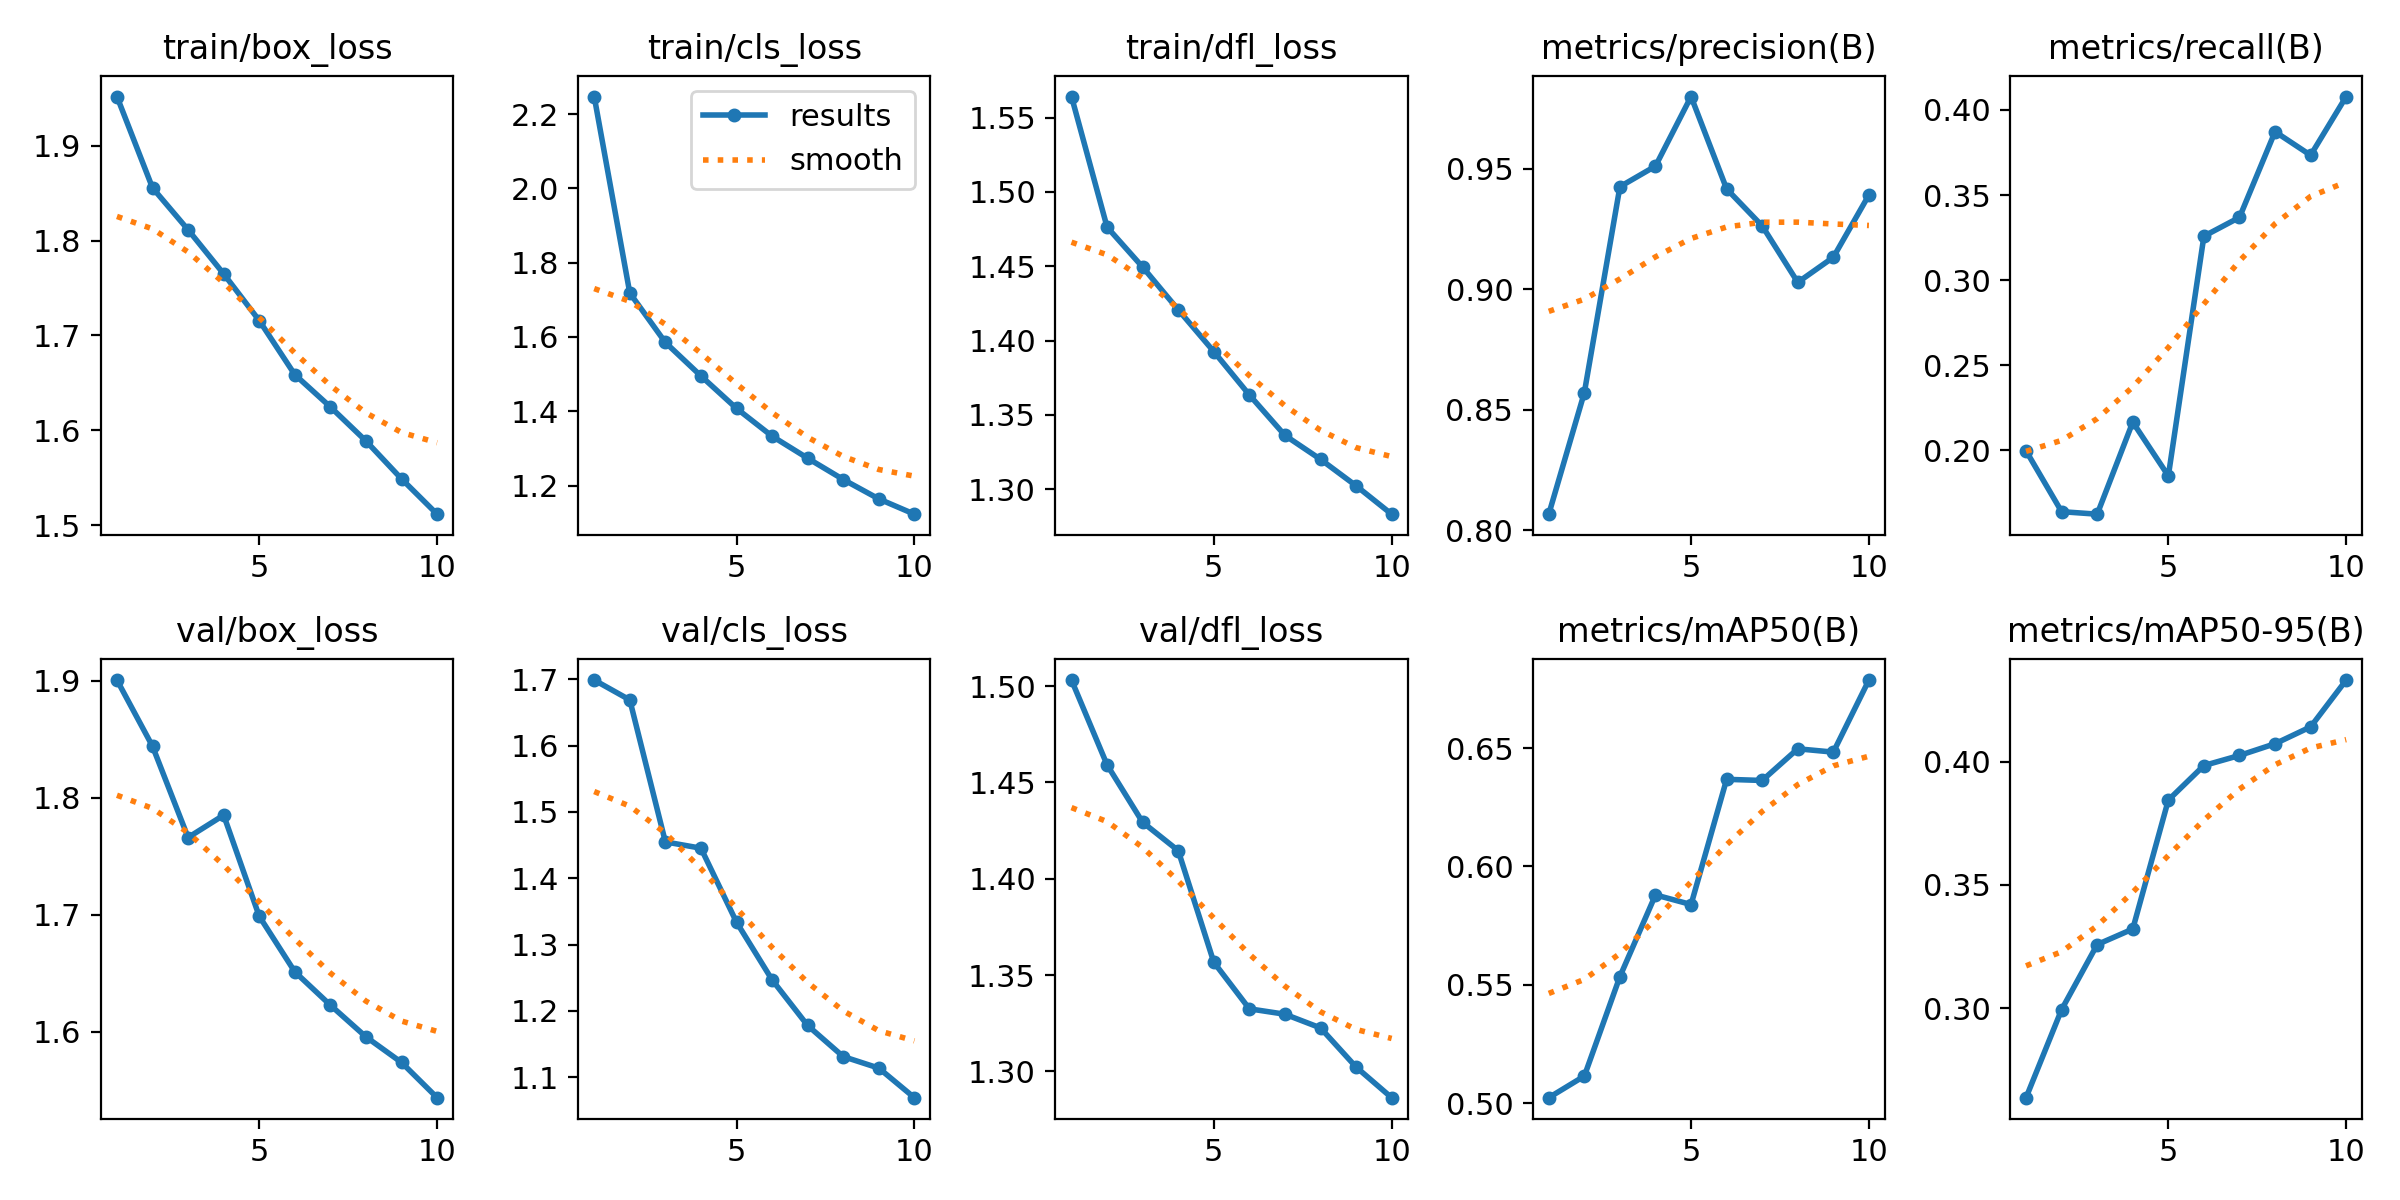

The data file committed next to this chart (first rows):
epoch, train/box_loss, train/cls_loss, train/dfl_loss, metrics/precision(B), metrics/recall(B), metrics/mAP50(B), metrics/mAP50-95(B), val/box_loss, val/cls_loss, val/dfl_loss, lr/pg0, lr/pg1, lr/pg2
1, 1.952, 2.247, 1.564, 0.8066, 0.1996, 0.5023, 0.2638, 1.901, 1.699, 1.503, 0.0004758, 0.0004758, 0.0004758
2, 1.855, 1.718, 1.476, 0.857, 0.1638, 0.5114, 0.2995, 1.844, 1.669, 1.459, 0.0008579, 0.0008579, 0.0008579
3, 1.811, 1.585, 1.449, 0.9425, 0.1624, 0.5535, 0.3258, 1.766, 1.455, 1.429, 0.001146, 0.001146, 0.001146
4, 1.765, 1.495, 1.421, 0.951, 0.2165, 0.588, 0.3321, 1.785, 1.445, 1.415, 0.001005, 0.001005, 0.001005
5, 1.716, 1.408, 1.393, 0.9799, 0.1849, 0.5839, 0.3844, 1.699, 1.334, 1.357, 0.0008631, 0.0008631, 0.0008631
6, 1.659, 1.333, 1.363, 0.9416, 0.3258, 0.6368, 0.3984, 1.651, 1.247, 1.333, 0.0007216, 0.0007216, 0.0007216
7, 1.625, 1.274, 1.336, 0.9262, 0.3369, 0.6363, 0.4025, 1.623, 1.178, 1.33, 0.0005802, 0.0005802, 0.0005802
8, 1.589, 1.216, 1.32, 0.9028, 0.3872, 0.6497, 0.4072, 1.596, 1.131, 1.323, 0.0004387, 0.0004387, 0.0004387
9, 1.549, 1.164, 1.302, 0.9132, 0.3734, 0.6483, 0.414, 1.574, 1.113, 1.302, 0.0002972, 0.0002972, 0.0002972
10, 1.512, 1.123, 1.283, 0.9391, 0.4079, 0.6788, 0.433, 1.544, 1.069, 1.286, 0.0001558, 0.0001558, 0.0001558
